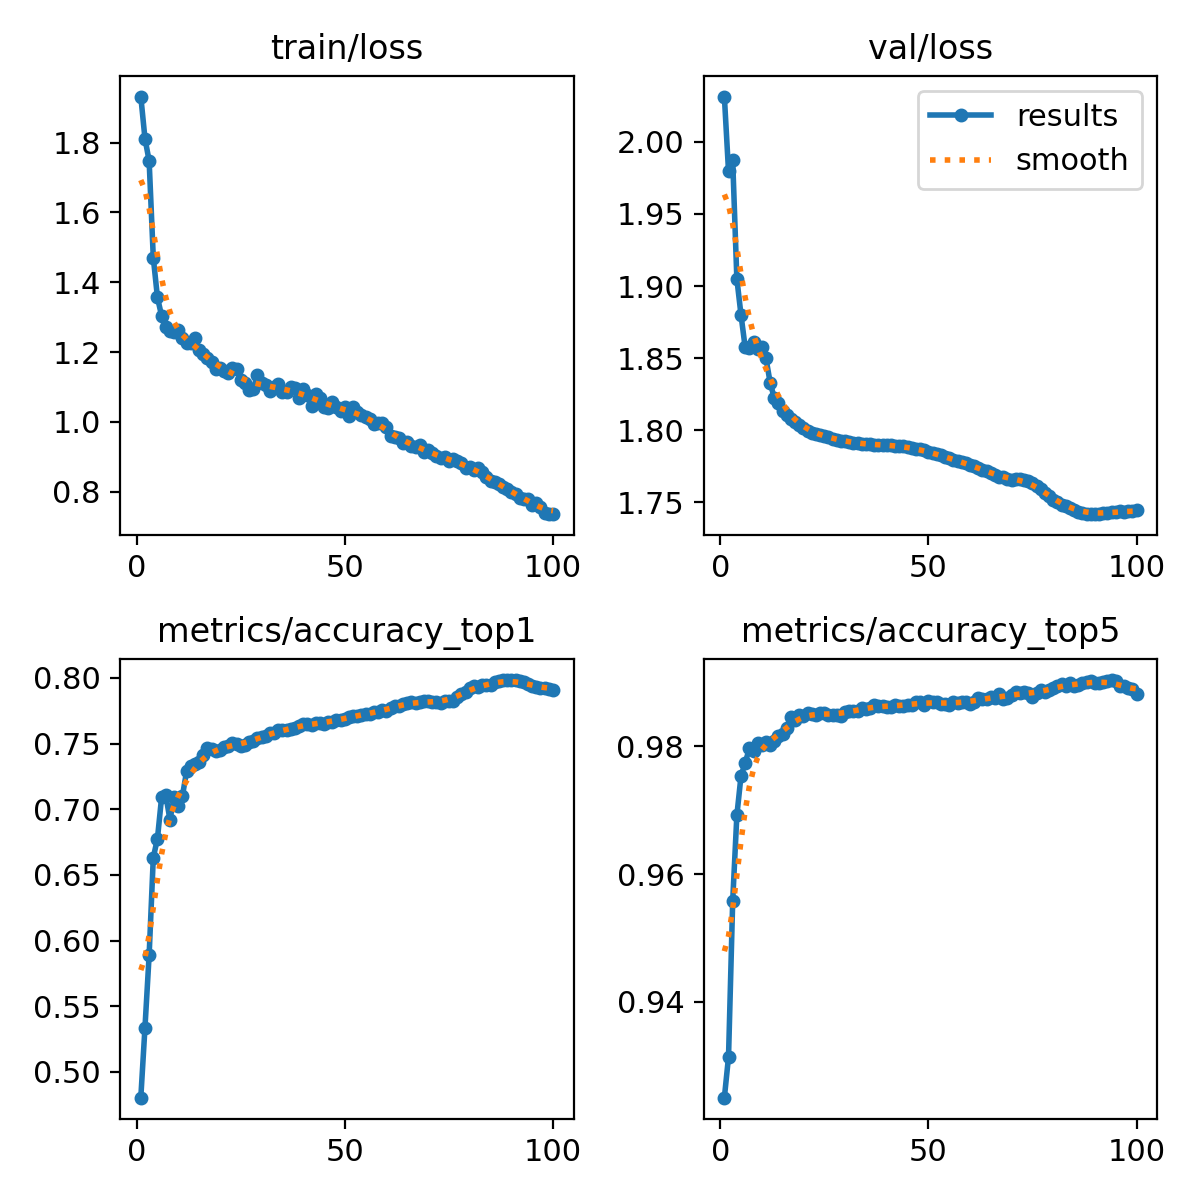

Data behind this chart, as committed beside it:
epoch, train/loss, metrics/accuracy_top1, metrics/accuracy_top5, val/loss, lr/pg0, lr/pg1, lr/pg2
1, 1.932, 0.4803, 0.925, 2.031, 0.003332, 0.003332, 0.003332
2, 1.812, 0.5337, 0.9314, 1.979, 0.0066, 0.0066, 0.0066
3, 1.748, 0.5888, 0.9558, 1.987, 0.009801, 0.009801, 0.009801
4, 1.47, 0.6631, 0.9692, 1.905, 0.009703, 0.009703, 0.009703
5, 1.356, 0.6777, 0.9754, 1.88, 0.009703, 0.009703, 0.009703
6, 1.303, 0.7092, 0.9774, 1.857, 0.009604, 0.009604, 0.009604
7, 1.271, 0.7108, 0.9797, 1.857, 0.009505, 0.009505, 0.009505
8, 1.261, 0.692, 0.9793, 1.861, 0.009406, 0.009406, 0.009406
9, 1.257, 0.7093, 0.9805, 1.857, 0.009307, 0.009307, 0.009307
10, 1.263, 0.7021, 0.9802, 1.857, 0.009208, 0.009208, 0.009208
11, 1.24, 0.7101, 0.9807, 1.85, 0.009109, 0.009109, 0.009109
12, 1.227, 0.729, 0.9803, 1.833, 0.00901, 0.00901, 0.00901
13, 1.226, 0.733, 0.9809, 1.822, 0.008911, 0.008911, 0.008911
14, 1.239, 0.7346, 0.9817, 1.819, 0.008812, 0.008812, 0.008812
15, 1.207, 0.7361, 0.9819, 1.814, 0.008713, 0.008713, 0.008713
16, 1.193, 0.7411, 0.9829, 1.811, 0.008614, 0.008614, 0.008614
17, 1.182, 0.7465, 0.9846, 1.808, 0.008515, 0.008515, 0.008515
18, 1.17, 0.7456, 0.9842, 1.806, 0.008416, 0.008416, 0.008416
19, 1.15, 0.7447, 0.985, 1.804, 0.008317, 0.008317, 0.008317
20, 1.153, 0.7454, 0.9848, 1.802, 0.008218, 0.008218, 0.008218
21, 1.144, 0.7472, 0.9852, 1.8, 0.008119, 0.008119, 0.008119
22, 1.139, 0.7485, 0.9851, 1.798, 0.00802, 0.00802, 0.00802
23, 1.155, 0.7502, 0.9849, 1.797, 0.007921, 0.007921, 0.007921
24, 1.151, 0.7498, 0.9853, 1.797, 0.007822, 0.007822, 0.007822
25, 1.12, 0.7481, 0.9853, 1.796, 0.007723, 0.007723, 0.007723
26, 1.11, 0.749, 0.985, 1.795, 0.007624, 0.007624, 0.007624
27, 1.092, 0.7514, 0.9849, 1.794, 0.007525, 0.007525, 0.007525
28, 1.093, 0.7522, 0.9849, 1.793, 0.007426, 0.007426, 0.007426
29, 1.134, 0.7539, 0.9848, 1.793, 0.007327, 0.007327, 0.007327
30, 1.112, 0.7547, 0.9854, 1.793, 0.007228, 0.007228, 0.007228
31, 1.105, 0.7559, 0.9856, 1.792, 0.007129, 0.007129, 0.007129
32, 1.089, 0.7584, 0.9855, 1.791, 0.00703, 0.00703, 0.00703
33, 1.101, 0.7584, 0.9856, 1.791, 0.006931, 0.006931, 0.006931
34, 1.108, 0.76, 0.986, 1.791, 0.006832, 0.006832, 0.006832
35, 1.085, 0.7602, 0.9859, 1.79, 0.006733, 0.006733, 0.006733
36, 1.085, 0.7607, 0.986, 1.79, 0.006634, 0.006634, 0.006634
37, 1.099, 0.7608, 0.9865, 1.79, 0.006535, 0.006535, 0.006535
38, 1.095, 0.7616, 0.9864, 1.79, 0.006436, 0.006436, 0.006436
39, 1.069, 0.7633, 0.9863, 1.79, 0.006337, 0.006337, 0.006337
40, 1.095, 0.7651, 0.9862, 1.79, 0.006238, 0.006238, 0.006238
41, 1.077, 0.7649, 0.9862, 1.79, 0.006139, 0.006139, 0.006139
42, 1.044, 0.7644, 0.9865, 1.789, 0.00604, 0.00604, 0.00604
43, 1.079, 0.7658, 0.9863, 1.789, 0.005941, 0.005941, 0.005941
44, 1.069, 0.7656, 0.9864, 1.789, 0.005842, 0.005842, 0.005842
45, 1.042, 0.7649, 0.9865, 1.788, 0.005743, 0.005743, 0.005743
46, 1.039, 0.7666, 0.9865, 1.788, 0.005644, 0.005644, 0.005644
47, 1.056, 0.7668, 0.9869, 1.787, 0.005545, 0.005545, 0.005545
48, 1.043, 0.7678, 0.987, 1.787, 0.005446, 0.005446, 0.005446
49, 1.032, 0.7683, 0.9865, 1.786, 0.005347, 0.005347, 0.005347
50, 1.042, 0.7688, 0.9871, 1.785, 0.005248, 0.005248, 0.005248
51, 1.016, 0.7703, 0.987, 1.784, 0.005149, 0.005149, 0.005149
52, 1.042, 0.7712, 0.9869, 1.783, 0.00505, 0.00505, 0.00505
53, 1.027, 0.7711, 0.9867, 1.783, 0.004951, 0.004951, 0.004951
54, 1.019, 0.7714, 0.9866, 1.782, 0.004852, 0.004852, 0.004852
55, 1.015, 0.7726, 0.9865, 1.781, 0.004753, 0.004753, 0.004753
56, 1.007, 0.7728, 0.987, 1.78, 0.004654, 0.004654, 0.004654
57, 0.9933, 0.7742, 0.9868, 1.779, 0.004555, 0.004555, 0.004555
58, 0.9954, 0.7738, 0.987, 1.778, 0.004456, 0.004456, 0.004456
59, 0.9956, 0.7753, 0.987, 1.777, 0.004357, 0.004357, 0.004357
60, 0.9838, 0.775, 0.9867, 1.776, 0.004258, 0.004258, 0.004258
... 40 more rows
